Labelled photos from "dataset_preprocessed", an image-classification folder in Charifabenfraj/PlantGuard_AI. The possible labels are: pepper bell bacterial spot, pepper bell healthy, potato early blight, potato healthy, tomato mosaic virus.

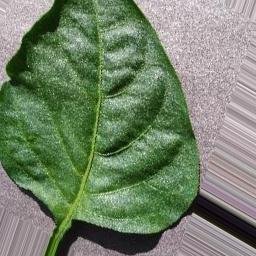
Label: pepper bell healthy

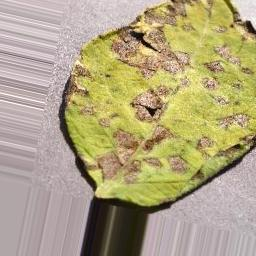
Label: potato early blight

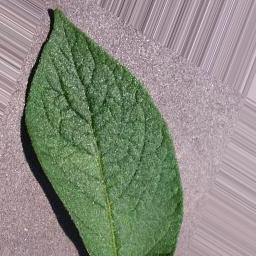
Label: potato healthy

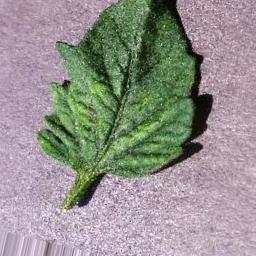
Label: tomato mosaic virus

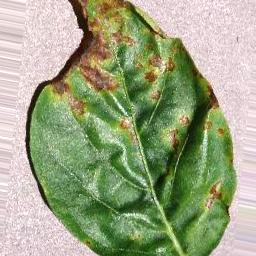
Label: pepper bell bacterial spot

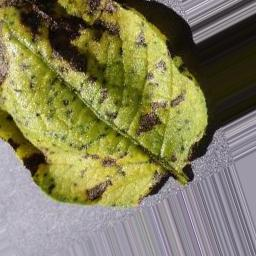
Label: potato early blight
